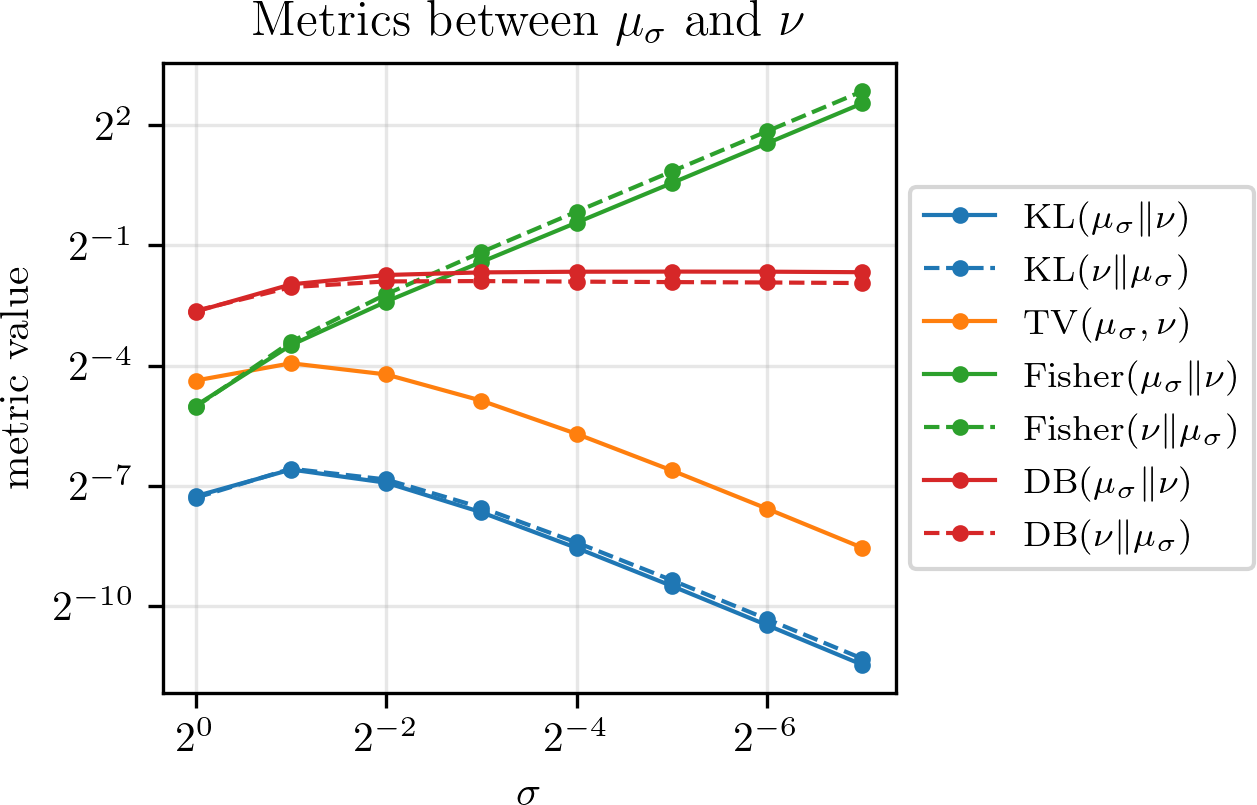

The table this chart was drawn from, first rows:
sigma, Z, KL_mn, KL_nm, TV, Fisher_mn, Fisher_nm, DB_mn, DB_nm
1.0, 1.903, 0.006517, 0.006338, 0.04824, 0.03125, 0.03063, 0.1592, 0.1614
0.5, 2.119, 0.01034, 0.01049, 0.06501, 0.08903, 0.09431, 0.2546, 0.2428
0.25, 2.295, 0.008223, 0.008697, 0.05357, 0.1891, 0.2149, 0.2996, 0.2681
0.125, 2.398, 0.00493, 0.005346, 0.03403, 0.3756, 0.4449, 0.3134, 0.2697
0.0625, 2.452, 0.002661, 0.002923, 0.01915, 0.7417, 0.8977, 0.317, 0.2671
0.03125, 2.479, 0.001377, 0.001523, 0.01017, 1.471, 1.799, 0.3178, 0.2649
0.01562, 2.493, 0.0006998, 0.0007765, 0.00525, 2.927, 3.601, 0.3173, 0.2632
0.007812, 2.5, 0.0003527, 0.000392, 0.00267, 5.839, 7.202, 0.3143, 0.2605
